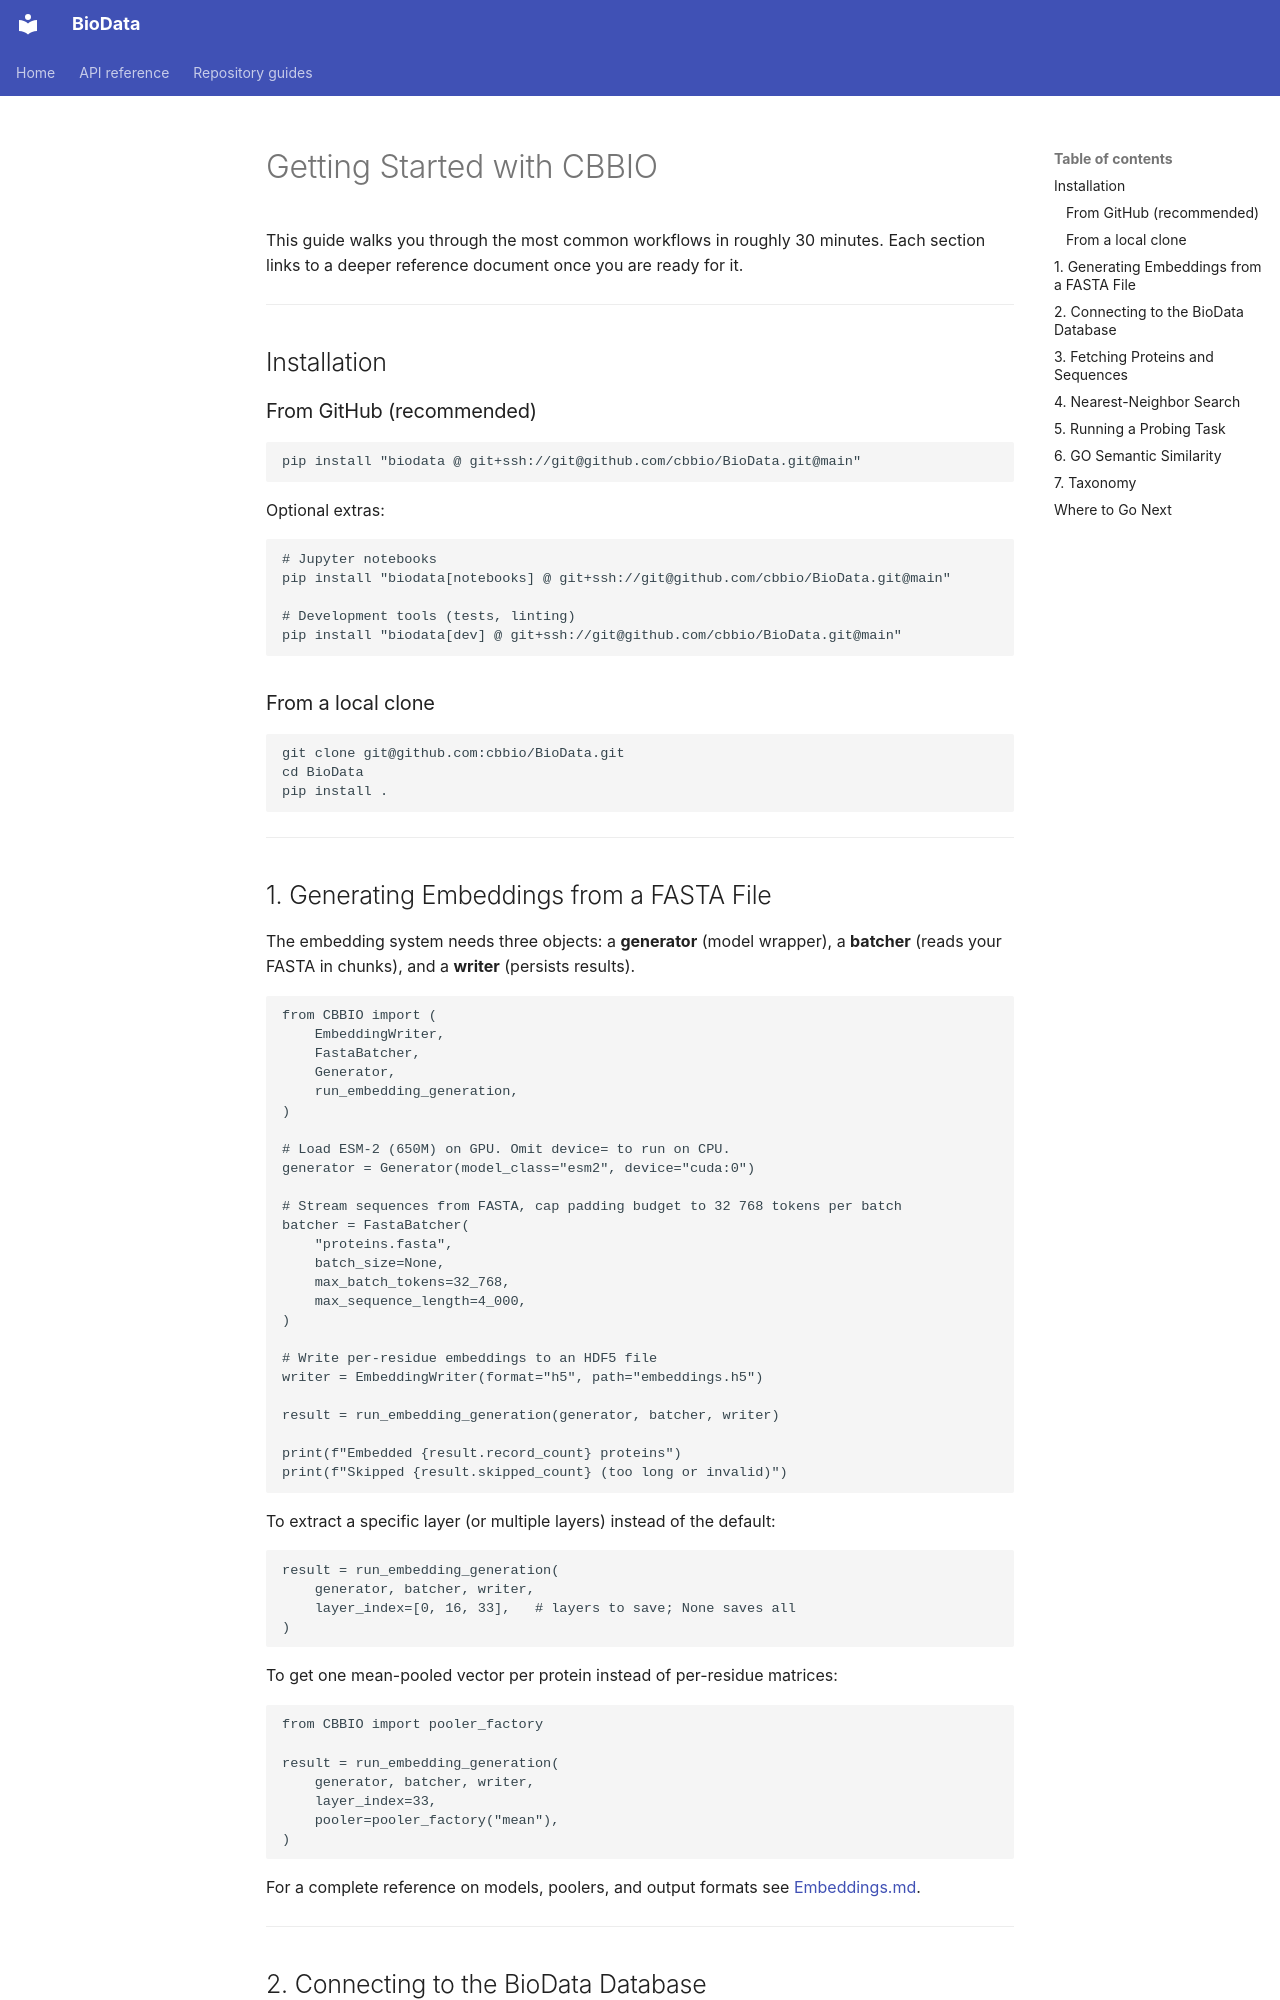

repository: CBBIO/BioData · page: GettingStarted/index.html · generator: mkdocs

# Getting Started with CBBIO

This guide walks you through the most common workflows in roughly 30 minutes. Each section links to a deeper reference document once you are ready for it.

---

## Installation

### From GitHub (recommended)

```bash
pip install "biodata @ git+ssh://git@github.com/cbbio/BioData.git@main"
```

Optional extras:

```bash
# Jupyter notebooks
pip install "biodata[notebooks] @ git+ssh://git@github.com/cbbio/BioData.git@main"

# Development tools (tests, linting)
pip install "biodata[dev] @ git+ssh://git@github.com/cbbio/BioData.git@main"
```

### From a local clone

```bash
git clone git@github.com:cbbio/BioData.git
cd BioData
pip install .
```

---

## 1. Generating Embeddings from a FASTA File

The embedding system needs three objects: a **generator** (model wrapper), a **batcher** (reads your FASTA in chunks), and a **writer** (persists results).

```python
from CBBIO import (
    EmbeddingWriter,
    FastaBatcher,
    Generator,
    run_embedding_generation,
)

# Load ESM-2 (650M) on GPU. Omit device= to run on CPU.
generator = Generator(model_class="esm2", device="cuda:0")

# Stream sequences from FASTA, cap padding budget to 32 768 tokens per batch
batcher = FastaBatcher(
    "proteins.fasta",
    batch_size=None,
    max_batch_tokens=32_768,
    max_sequence_length=4_000,
)

# Write per-residue embeddings to an HDF5 file
writer = EmbeddingWriter(format="h5", path="embeddings.h5")

result = run_embedding_generation(generator, batcher, writer)

print(f"Embedded {result.record_count} proteins")
print(f"Skipped {result.skipped_count} (too long or invalid)")
```

To extract a specific layer (or multiple layers) instead of the default:

```python
result = run_embedding_generation(
    generator, batcher, writer,
    layer_index=[0, 16, 33],   # layers to save; None saves all
)
```

To get one mean-pooled vector per protein instead of per-residue matrices:

```python
from CBBIO import pooler_factory

result = run_embedding_generation(
    generator, batcher, writer,
    layer_index=33,
    pooler=pooler_factory("mean"),
)
```

For a complete reference on models, poolers, and output formats see [Embeddings.md](Embeddings.md).

---
